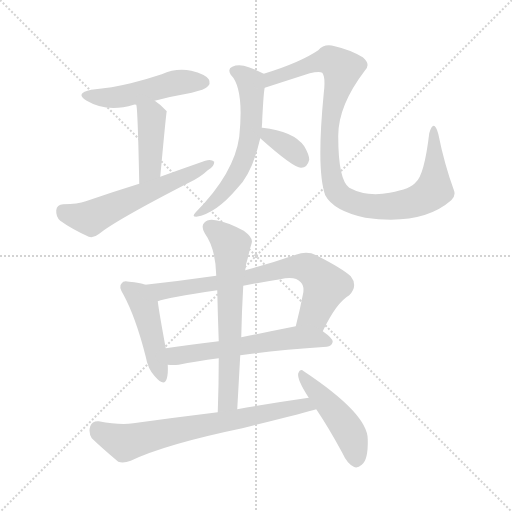
t = 0.00 s
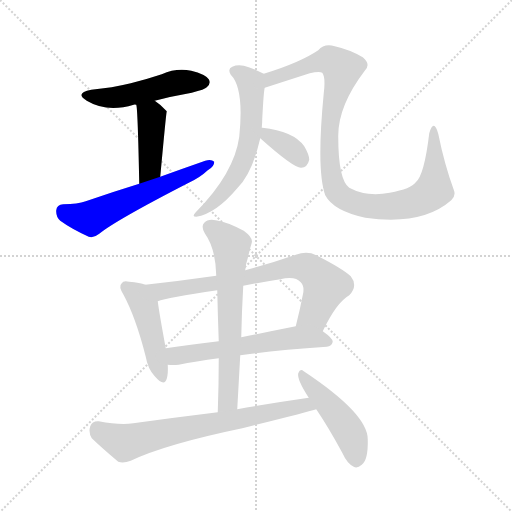
t = 1.83 s
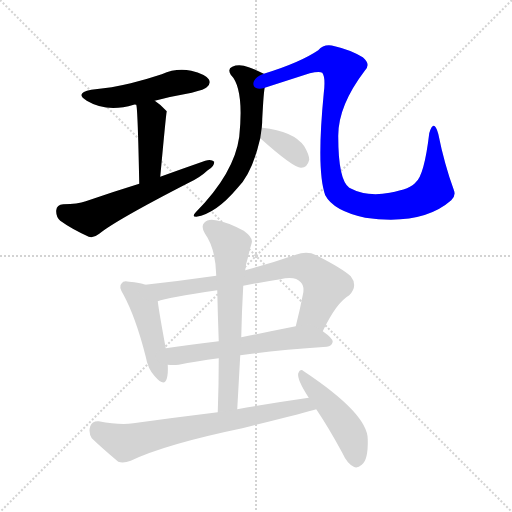
t = 3.66 s
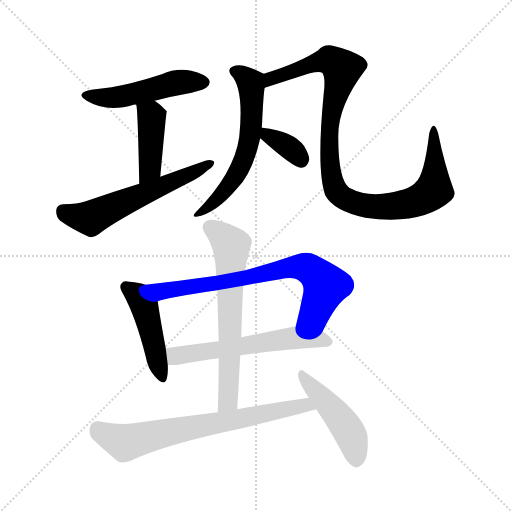
t = 5.49 s
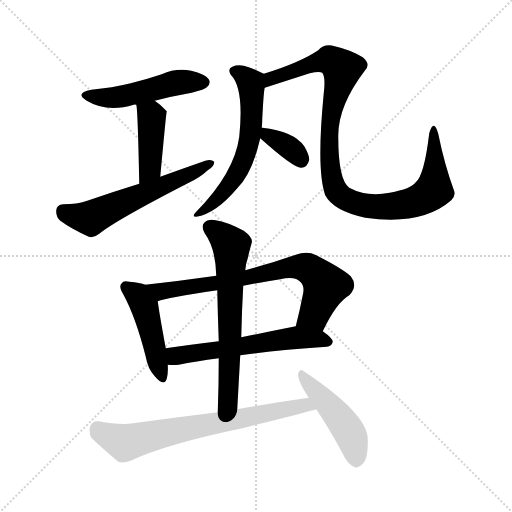
t = 7.32 s
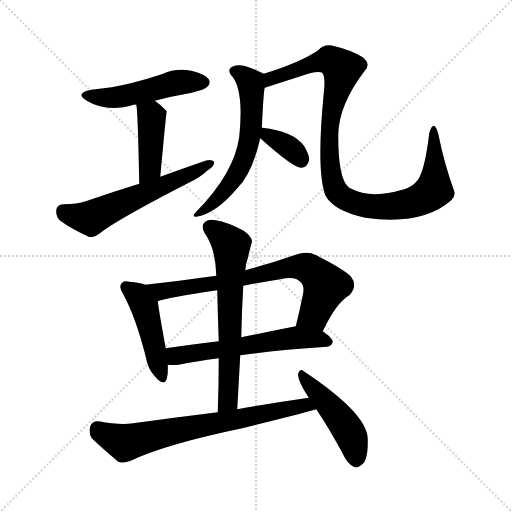
t = 9.15 s

The animated SVG that drew these frames (rendered in a browser with its animation timeline set to each time). Animation: 12 CSS @keyframes rules; one cycle of 9.15 s.

<svg version="1.1" viewBox="0 0 1024 1024" xmlns="http://www.w3.org/2000/svg">
  <g stroke="lightgray" stroke-dasharray="1,1" stroke-width="1" transform="scale(4, 4)">
    <line x1="0" y1="0" x2="256" y2="256"></line>
    <line x1="256" y1="0" x2="0" y2="256"></line>
    <line x1="128" y1="0" x2="128" y2="256"></line>
    <line x1="0" y1="128" x2="256" y2="128"></line>
  </g>
<g transform="scale(1, -1) translate(0, -900)">
   <style type="text/css">
    @keyframes keyframes0 {
      from {
       stroke: blue;
       stroke-dashoffset: 492;
       stroke-width: 128;
       }
       62% {
       animation-timing-function: step-end;
       stroke: blue;
       stroke-dashoffset: 0;
       stroke-width: 128;
       }
       to {
       stroke: black;
       stroke-width: 1024;
       }
       }
       #make-me-a-hanzi-animation-0 {
         animation: keyframes0 0.650391s both;
         animation-delay: 0.000000s;
         animation-timing-function: linear;
       }
    @keyframes keyframes1 {
      from {
       stroke: blue;
       stroke-dashoffset: 420;
       stroke-width: 128;
       }
       58% {
       animation-timing-function: step-end;
       stroke: blue;
       stroke-dashoffset: 0;
       stroke-width: 128;
       }
       to {
       stroke: black;
       stroke-width: 1024;
       }
       }
       #make-me-a-hanzi-animation-1 {
         animation: keyframes1 0.591797s both;
         animation-delay: 0.650391s;
         animation-timing-function: linear;
       }
    @keyframes keyframes2 {
      from {
       stroke: blue;
       stroke-dashoffset: 579;
       stroke-width: 128;
       }
       65% {
       animation-timing-function: step-end;
       stroke: blue;
       stroke-dashoffset: 0;
       stroke-width: 128;
       }
       to {
       stroke: black;
       stroke-width: 1024;
       }
       }
       #make-me-a-hanzi-animation-2 {
         animation: keyframes2 0.721191s both;
         animation-delay: 1.242188s;
         animation-timing-function: linear;
       }
    @keyframes keyframes3 {
      from {
       stroke: blue;
       stroke-dashoffset: 595;
       stroke-width: 128;
       }
       66% {
       animation-timing-function: step-end;
       stroke: blue;
       stroke-dashoffset: 0;
       stroke-width: 128;
       }
       to {
       stroke: black;
       stroke-width: 1024;
       }
       }
       #make-me-a-hanzi-animation-3 {
         animation: keyframes3 0.734212s both;
         animation-delay: 1.963379s;
         animation-timing-function: linear;
       }
    @keyframes keyframes4 {
      from {
       stroke: blue;
       stroke-dashoffset: 1000;
       stroke-width: 128;
       }
       76% {
       animation-timing-function: step-end;
       stroke: blue;
       stroke-dashoffset: 0;
       stroke-width: 128;
       }
       to {
       stroke: black;
       stroke-width: 1024;
       }
       }
       #make-me-a-hanzi-animation-4 {
         animation: keyframes4 1.063802s both;
         animation-delay: 2.697591s;
         animation-timing-function: linear;
       }
    @keyframes keyframes5 {
      from {
       stroke: blue;
       stroke-dashoffset: 358;
       stroke-width: 128;
       }
       54% {
       animation-timing-function: step-end;
       stroke: blue;
       stroke-dashoffset: 0;
       stroke-width: 128;
       }
       to {
       stroke: black;
       stroke-width: 1024;
       }
       }
       #make-me-a-hanzi-animation-5 {
         animation: keyframes5 0.541341s both;
         animation-delay: 3.761393s;
         animation-timing-function: linear;
       }
    @keyframes keyframes6 {
      from {
       stroke: blue;
       stroke-dashoffset: 453;
       stroke-width: 128;
       }
       60% {
       animation-timing-function: step-end;
       stroke: blue;
       stroke-dashoffset: 0;
       stroke-width: 128;
       }
       to {
       stroke: black;
       stroke-width: 1024;
       }
       }
       #make-me-a-hanzi-animation-6 {
         animation: keyframes6 0.618652s both;
         animation-delay: 4.302734s;
         animation-timing-function: linear;
       }
    @keyframes keyframes7 {
      from {
       stroke: blue;
       stroke-dashoffset: 728;
       stroke-width: 128;
       }
       70% {
       animation-timing-function: step-end;
       stroke: blue;
       stroke-dashoffset: 0;
       stroke-width: 128;
       }
       to {
       stroke: black;
       stroke-width: 1024;
       }
       }
       #make-me-a-hanzi-animation-7 {
         animation: keyframes7 0.842448s both;
         animation-delay: 4.921387s;
         animation-timing-function: linear;
       }
    @keyframes keyframes8 {
      from {
       stroke: blue;
       stroke-dashoffset: 579;
       stroke-width: 128;
       }
       65% {
       animation-timing-function: step-end;
       stroke: blue;
       stroke-dashoffset: 0;
       stroke-width: 128;
       }
       to {
       stroke: black;
       stroke-width: 1024;
       }
       }
       #make-me-a-hanzi-animation-8 {
         animation: keyframes8 0.721191s both;
         animation-delay: 5.763835s;
         animation-timing-function: linear;
       }
    @keyframes keyframes9 {
      from {
       stroke: blue;
       stroke-dashoffset: 644;
       stroke-width: 128;
       }
       68% {
       animation-timing-function: step-end;
       stroke: blue;
       stroke-dashoffset: 0;
       stroke-width: 128;
       }
       to {
       stroke: black;
       stroke-width: 1024;
       }
       }
       #make-me-a-hanzi-animation-9 {
         animation: keyframes9 0.774089s both;
         animation-delay: 6.485026s;
         animation-timing-function: linear;
       }
    @keyframes keyframes10 {
      from {
       stroke: blue;
       stroke-dashoffset: 704;
       stroke-width: 128;
       }
       70% {
       animation-timing-function: step-end;
       stroke: blue;
       stroke-dashoffset: 0;
       stroke-width: 128;
       }
       to {
       stroke: black;
       stroke-width: 1024;
       }
       }
       #make-me-a-hanzi-animation-10 {
         animation: keyframes10 0.822917s both;
         animation-delay: 7.259115s;
         animation-timing-function: linear;
       }
    @keyframes keyframes11 {
      from {
       stroke: blue;
       stroke-dashoffset: 462;
       stroke-width: 128;
       }
       60% {
       animation-timing-function: step-end;
       stroke: blue;
       stroke-dashoffset: 0;
       stroke-width: 128;
       }
       to {
       stroke: black;
       stroke-width: 1024;
       }
       }
       #make-me-a-hanzi-animation-11 {
         animation: keyframes11 0.625977s both;
         animation-delay: 8.082031s;
         animation-timing-function: linear;
       }
</style>
<path d="M 309.5 698.5 Q 343.5 707.5 383.5 714.5 Q 410.5 721.5 413.5 725.5 Q 422.5 732.5 417.5 741.5 Q 410.5 751.5 382.5 758.5 Q 352.5 764.5 323.5 751.5 Q 293.5 741.5 261.5 733.5 Q 224.5 724.5 182.5 720.5 Q 148.5 713.5 173.5 698.5 Q 213.5 674.5 267.5 690.5 Q 268.5 691.5 272.5 690.5 L 309.5 698.5 Z" fill="lightgray"></path> 
<path d="M 320.5 546.5 Q 332.5 676.5 333.5 677.5 L 332.5 678.5 Q 320.5 691.5 309.5 698.5 C 284.5 715.5 267.5 720.5 272.5 690.5 Q 275.5 683.5 278.5 532.5 C 279.5 502.5 317.5 516.5 320.5 546.5 Z" fill="lightgray"></path> 
<path d="M 278.5 532.5 Q 226.5 516.5 171.5 497.5 Q 155.5 491.5 126.5 491.5 Q 113.5 490.5 112.5 479.5 Q 111.5 466.5 120.5 458.5 Q 142.5 442.5 177.5 426.5 Q 187.5 423.5 198.5 432.5 Q 231.5 459.5 379.5 535.5 Q 400.5 545.5 415.5 559.5 Q 428.5 566.5 428.5 576.5 Q 422.5 582.5 410.5 578.5 Q 367.5 563.5 320.5 546.5 L 278.5 532.5 Z" fill="lightgray"></path> 
<path d="M 523.5 644.5 Q 524.5 654.5 524.5 662.5 Q 527.5 719.5 529.5 724.5 C 533.5 749.5 533.5 749.5 527.5 752.5 Q 509.5 761.5 497.5 765.5 Q 478.5 772.5 464.5 766.5 Q 454.5 762.5 461.5 750.5 Q 488.5 723.5 478.5 626.5 Q 468.5 553.5 391.5 475.5 Q 382.5 466.5 392.5 466.5 Q 431.5 472.5 474.5 523.5 Q 504.5 553.5 520.5 623.5 L 523.5 644.5 Z" fill="lightgray"></path> 
<path d="M 529.5 724.5 L 619.5 753.5 Q 638.5 757.5 644.5 754.5 Q 651.5 745.5 647.5 713.5 Q 632.5 559.5 650.5 509.5 Q 666.5 478.5 730.5 464.5 Q 844.5 448.5 902.5 499.5 Q 912.5 508.5 907.5 520.5 Q 888.5 572.5 876.5 632.5 Q 867.5 663.5 858.5 633.5 Q 848.5 549.5 831.5 535.5 Q 822.5 522.5 779.5 514.5 Q 733.5 505.5 698.5 524.5 Q 676.5 540.5 676.5 626.5 Q 675.5 687.5 729.5 758.5 Q 742.5 771.5 725.5 785.5 Q 700.5 800.5 669.5 807.5 Q 648.5 813.5 636.5 799.5 Q 599.5 774.5 527.5 752.5 C 498.5 743.5 500.5 715.5 529.5 724.5 Z" fill="lightgray"></path> 
<path d="M 520.5 623.5 Q 587.5 563.5 602.5 564.5 Q 614.5 564.5 618.5 580.5 Q 618.5 590.5 608.5 607.5 Q 587.5 637.5 524.5 644.5 Q 523.5 645.5 523.5 644.5 C 494.5 646.5 498.5 643.5 520.5 623.5 Z" fill="lightgray"></path> 
<path d="M 290.5 330.5 Q 280.5 334.5 258.5 336.5 Q 246.5 339.5 243.5 333.5 Q 236.5 327.5 246.5 311.5 Q 271.5 265.5 291.5 186.5 Q 295.5 162.5 309.5 147.5 Q 328.5 125.5 333.5 142.5 Q 336.5 152.5 335.5 170.5 L 331.5 203.5 Q 318.5 273.5 315.5 297.5 C 311.5 323.5 311.5 323.5 290.5 330.5 Z" fill="lightgray"></path> 
<path d="M 645.5 237.5 Q 672.5 294.5 698.5 309.5 Q 716.5 328.5 701.5 347.5 Q 685.5 362.5 632.5 389.5 Q 614.5 398.5 591.5 390.5 Q 539.5 372.5 490.5 359.5 L 432.5 348.5 Q 362.5 338.5 290.5 330.5 C 260.5 327.5 286.5 289.5 315.5 297.5 Q 333.5 304.5 434.5 319.5 L 486.5 328.5 Q 522.5 335.5 560.5 341.5 Q 590.5 348.5 601.5 335.5 Q 608.5 328.5 606.5 314.5 Q 599.5 278.5 591.5 247.5 C 584.5 218.5 632.5 210.5 645.5 237.5 Z" fill="lightgray"></path> 
<path d="M 480.5 189.5 Q 550.5 199.5 653.5 206.5 Q 663.5 207.5 665.5 216.5 Q 665.5 223.5 645.5 237.5 C 623.5 253.5 620.5 253.5 591.5 247.5 Q 531.5 235.5 482.5 225.5 L 437.5 217.5 Q 379.5 210.5 331.5 203.5 C 301.5 199.5 305.5 171.5 335.5 170.5 Q 345.5 169.5 357.5 170.5 Q 390.5 177.5 437.5 183.5 L 480.5 189.5 Z" fill="lightgray"></path> 
<path d="M 474.5 81.5 Q 477.5 136.5 480.5 189.5 L 482.5 225.5 Q 483.5 277.5 486.5 328.5 L 490.5 359.5 Q 491.5 372.5 495.5 383.5 Q 499.5 401.5 503.5 414.5 Q 506.5 424.5 487.5 438.5 Q 453.5 456.5 431.5 459.5 Q 415.5 462.5 408.5 454.5 Q 401.5 447.5 409.5 433.5 Q 431.5 402.5 432.5 348.5 L 434.5 319.5 Q 435.5 270.5 437.5 217.5 L 437.5 183.5 Q 437.5 131.5 435.5 75.5 C 434.5 45.5 472.5 51.5 474.5 81.5 Z" fill="lightgray"></path> 
<path d="M 617.5 104.5 Q 547.5 94.5 474.5 81.5 L 435.5 75.5 Q 353.5 65.5 266.5 53.5 Q 239.5 49.5 197.5 57.5 Q 184.5 58.5 180.5 47.5 Q 176.5 34.5 183.5 23.5 Q 205.5 2.5 236.5 -23.5 Q 246.5 -27.5 261.5 -21.5 Q 330.5 11.5 484.5 43.5 Q 617.5 76.5 632.5 81.5 C 661.5 89.5 647.5 108.5 617.5 104.5 Z" fill="lightgray"></path> 
<path d="M 632.5 81.5 Q 657.5 44.5 684.5 -5.5 Q 694.5 -27.5 707.5 -33.5 Q 714.5 -37.5 723.5 -29.5 Q 736.5 -20.5 735.5 21.5 Q 735.5 72.5 607.5 157.5 Q 600.5 164.5 596.5 153.5 Q 593.5 141.5 617.5 104.5 L 632.5 81.5 Z" fill="lightgray"></path> 
      <clipPath id="make-me-a-hanzi-clip-0">
      <path d="M 309.5 698.5 Q 343.5 707.5 383.5 714.5 Q 410.5 721.5 413.5 725.5 Q 422.5 732.5 417.5 741.5 Q 410.5 751.5 382.5 758.5 Q 352.5 764.5 323.5 751.5 Q 293.5 741.5 261.5 733.5 Q 224.5 724.5 182.5 720.5 Q 148.5 713.5 173.5 698.5 Q 213.5 674.5 267.5 690.5 Q 268.5 691.5 272.5 690.5 L 309.5 698.5 Z" fill="lightgray"></path>
      </clipPath>
      <path clip-path="url(#make-me-a-hanzi-clip-0)" d="M 175.5 710.5 L 199.5 704.5 L 239.5 705.5 L 350.5 734.5 L 407.5 735.5 " fill="none" id="make-me-a-hanzi-animation-0" stroke-dasharray="364 728" stroke-linecap="round"></path>

      <clipPath id="make-me-a-hanzi-clip-1">
      <path d="M 320.5 546.5 Q 332.5 676.5 333.5 677.5 L 332.5 678.5 Q 320.5 691.5 309.5 698.5 C 284.5 715.5 267.5 720.5 272.5 690.5 Q 275.5 683.5 278.5 532.5 C 279.5 502.5 317.5 516.5 320.5 546.5 Z" fill="lightgray"></path>
      </clipPath>
      <path clip-path="url(#make-me-a-hanzi-clip-1)" d="M 278.5 690.5 L 303.5 667.5 L 301.5 564.5 L 281.5 546.5 " fill="none" id="make-me-a-hanzi-animation-1" stroke-dasharray="292 584" stroke-linecap="round"></path>

      <clipPath id="make-me-a-hanzi-clip-2">
      <path d="M 278.5 532.5 Q 226.5 516.5 171.5 497.5 Q 155.5 491.5 126.5 491.5 Q 113.5 490.5 112.5 479.5 Q 111.5 466.5 120.5 458.5 Q 142.5 442.5 177.5 426.5 Q 187.5 423.5 198.5 432.5 Q 231.5 459.5 379.5 535.5 Q 400.5 545.5 415.5 559.5 Q 428.5 566.5 428.5 576.5 Q 422.5 582.5 410.5 578.5 Q 367.5 563.5 320.5 546.5 L 278.5 532.5 Z" fill="lightgray"></path>
      </clipPath>
      <path clip-path="url(#make-me-a-hanzi-clip-2)" d="M 125.5 478.5 L 181.5 463.5 L 422.5 573.5 " fill="none" id="make-me-a-hanzi-animation-2" stroke-dasharray="451 902" stroke-linecap="round"></path>

      <clipPath id="make-me-a-hanzi-clip-3">
      <path d="M 523.5 644.5 Q 524.5 654.5 524.5 662.5 Q 527.5 719.5 529.5 724.5 C 533.5 749.5 533.5 749.5 527.5 752.5 Q 509.5 761.5 497.5 765.5 Q 478.5 772.5 464.5 766.5 Q 454.5 762.5 461.5 750.5 Q 488.5 723.5 478.5 626.5 Q 468.5 553.5 391.5 475.5 Q 382.5 466.5 392.5 466.5 Q 431.5 472.5 474.5 523.5 Q 504.5 553.5 520.5 623.5 L 523.5 644.5 Z" fill="lightgray"></path>
      </clipPath>
      <path clip-path="url(#make-me-a-hanzi-clip-3)" d="M 467.5 757.5 L 493.5 742.5 L 502.5 726.5 L 504.5 676.5 L 494.5 601.5 L 465.5 539.5 L 425.5 493.5 L 397.5 471.5 " fill="none" id="make-me-a-hanzi-animation-3" stroke-dasharray="467 934" stroke-linecap="round"></path>

      <clipPath id="make-me-a-hanzi-clip-4">
      <path d="M 529.5 724.5 L 619.5 753.5 Q 638.5 757.5 644.5 754.5 Q 651.5 745.5 647.5 713.5 Q 632.5 559.5 650.5 509.5 Q 666.5 478.5 730.5 464.5 Q 844.5 448.5 902.5 499.5 Q 912.5 508.5 907.5 520.5 Q 888.5 572.5 876.5 632.5 Q 867.5 663.5 858.5 633.5 Q 848.5 549.5 831.5 535.5 Q 822.5 522.5 779.5 514.5 Q 733.5 505.5 698.5 524.5 Q 676.5 540.5 676.5 626.5 Q 675.5 687.5 729.5 758.5 Q 742.5 771.5 725.5 785.5 Q 700.5 800.5 669.5 807.5 Q 648.5 813.5 636.5 799.5 Q 599.5 774.5 527.5 752.5 C 498.5 743.5 500.5 715.5 529.5 724.5 Z" fill="lightgray"></path>
      </clipPath>
      <path clip-path="url(#make-me-a-hanzi-clip-4)" d="M 535.5 731.5 L 542.5 743.5 L 643.5 777.5 L 659.5 780.5 L 683.5 762.5 L 659.5 657.5 L 661.5 558.5 L 672.5 517.5 L 695.5 499.5 L 726.5 489.5 L 779.5 486.5 L 824.5 494.5 L 867.5 520.5 L 867.5 637.5 " fill="none" id="make-me-a-hanzi-animation-4" stroke-dasharray="872 1744" stroke-linecap="round"></path>

      <clipPath id="make-me-a-hanzi-clip-5">
      <path d="M 520.5 623.5 Q 587.5 563.5 602.5 564.5 Q 614.5 564.5 618.5 580.5 Q 618.5 590.5 608.5 607.5 Q 587.5 637.5 524.5 644.5 Q 523.5 645.5 523.5 644.5 C 494.5 646.5 498.5 643.5 520.5 623.5 Z" fill="lightgray"></path>
      </clipPath>
      <path clip-path="url(#make-me-a-hanzi-clip-5)" d="M 524.5 639.5 L 533.5 636.5 L 537.5 625.5 L 581.5 602.5 L 602.5 579.5 " fill="none" id="make-me-a-hanzi-animation-5" stroke-dasharray="230 460" stroke-linecap="round"></path>

      <clipPath id="make-me-a-hanzi-clip-6">
      <path d="M 290.5 330.5 Q 280.5 334.5 258.5 336.5 Q 246.5 339.5 243.5 333.5 Q 236.5 327.5 246.5 311.5 Q 271.5 265.5 291.5 186.5 Q 295.5 162.5 309.5 147.5 Q 328.5 125.5 333.5 142.5 Q 336.5 152.5 335.5 170.5 L 331.5 203.5 Q 318.5 273.5 315.5 297.5 C 311.5 323.5 311.5 323.5 290.5 330.5 Z" fill="lightgray"></path>
      </clipPath>
      <path clip-path="url(#make-me-a-hanzi-clip-6)" d="M 252.5 325.5 L 272.5 311.5 L 288.5 287.5 L 321.5 147.5 " fill="none" id="make-me-a-hanzi-animation-6" stroke-dasharray="325 650" stroke-linecap="round"></path>

      <clipPath id="make-me-a-hanzi-clip-7">
      <path d="M 645.5 237.5 Q 672.5 294.5 698.5 309.5 Q 716.5 328.5 701.5 347.5 Q 685.5 362.5 632.5 389.5 Q 614.5 398.5 591.5 390.5 Q 539.5 372.5 490.5 359.5 L 432.5 348.5 Q 362.5 338.5 290.5 330.5 C 260.5 327.5 286.5 289.5 315.5 297.5 Q 333.5 304.5 434.5 319.5 L 486.5 328.5 Q 522.5 335.5 560.5 341.5 Q 590.5 348.5 601.5 335.5 Q 608.5 328.5 606.5 314.5 Q 599.5 278.5 591.5 247.5 C 584.5 218.5 632.5 210.5 645.5 237.5 Z" fill="lightgray"></path>
      </clipPath>
      <path clip-path="url(#make-me-a-hanzi-clip-7)" d="M 298.5 328.5 L 322.5 316.5 L 420.5 329.5 L 575.5 364.5 L 612.5 364.5 L 626.5 357.5 L 651.5 328.5 L 628.5 271.5 L 599.5 252.5 " fill="none" id="make-me-a-hanzi-animation-7" stroke-dasharray="600 1200" stroke-linecap="round"></path>

      <clipPath id="make-me-a-hanzi-clip-8">
      <path d="M 480.5 189.5 Q 550.5 199.5 653.5 206.5 Q 663.5 207.5 665.5 216.5 Q 665.5 223.5 645.5 237.5 C 623.5 253.5 620.5 253.5 591.5 247.5 Q 531.5 235.5 482.5 225.5 L 437.5 217.5 Q 379.5 210.5 331.5 203.5 C 301.5 199.5 305.5 171.5 335.5 170.5 Q 345.5 169.5 357.5 170.5 Q 390.5 177.5 437.5 183.5 L 480.5 189.5 Z" fill="lightgray"></path>
      </clipPath>
      <path clip-path="url(#make-me-a-hanzi-clip-8)" d="M 339.5 198.5 L 349.5 188.5 L 359.5 188.5 L 587.5 224.5 L 655.5 216.5 " fill="none" id="make-me-a-hanzi-animation-8" stroke-dasharray="451 902" stroke-linecap="round"></path>

      <clipPath id="make-me-a-hanzi-clip-9">
      <path d="M 474.5 81.5 Q 477.5 136.5 480.5 189.5 L 482.5 225.5 Q 483.5 277.5 486.5 328.5 L 490.5 359.5 Q 491.5 372.5 495.5 383.5 Q 499.5 401.5 503.5 414.5 Q 506.5 424.5 487.5 438.5 Q 453.5 456.5 431.5 459.5 Q 415.5 462.5 408.5 454.5 Q 401.5 447.5 409.5 433.5 Q 431.5 402.5 432.5 348.5 L 434.5 319.5 Q 435.5 270.5 437.5 217.5 L 437.5 183.5 Q 437.5 131.5 435.5 75.5 C 434.5 45.5 472.5 51.5 474.5 81.5 Z" fill="lightgray"></path>
      </clipPath>
      <path clip-path="url(#make-me-a-hanzi-clip-9)" d="M 419.5 445.5 L 462.5 409.5 L 456.5 106.5 L 452.5 93.5 L 440.5 83.5 " fill="none" id="make-me-a-hanzi-animation-9" stroke-dasharray="516 1032" stroke-linecap="round"></path>

      <clipPath id="make-me-a-hanzi-clip-10">
      <path d="M 617.5 104.5 Q 547.5 94.5 474.5 81.5 L 435.5 75.5 Q 353.5 65.5 266.5 53.5 Q 239.5 49.5 197.5 57.5 Q 184.5 58.5 180.5 47.5 Q 176.5 34.5 183.5 23.5 Q 205.5 2.5 236.5 -23.5 Q 246.5 -27.5 261.5 -21.5 Q 330.5 11.5 484.5 43.5 Q 617.5 76.5 632.5 81.5 C 661.5 89.5 647.5 108.5 617.5 104.5 Z" fill="lightgray"></path>
      </clipPath>
      <path clip-path="url(#make-me-a-hanzi-clip-10)" d="M 194.5 42.5 L 249.5 15.5 L 598.5 88.5 L 628.5 87.5 " fill="none" id="make-me-a-hanzi-animation-10" stroke-dasharray="576 1152" stroke-linecap="round"></path>

      <clipPath id="make-me-a-hanzi-clip-11">
      <path d="M 632.5 81.5 Q 657.5 44.5 684.5 -5.5 Q 694.5 -27.5 707.5 -33.5 Q 714.5 -37.5 723.5 -29.5 Q 736.5 -20.5 735.5 21.5 Q 735.5 72.5 607.5 157.5 Q 600.5 164.5 596.5 153.5 Q 593.5 141.5 617.5 104.5 L 632.5 81.5 Z" fill="lightgray"></path>
      </clipPath>
      <path clip-path="url(#make-me-a-hanzi-clip-11)" d="M 604.5 149.5 L 697.5 37.5 L 712.5 -21.5 " fill="none" id="make-me-a-hanzi-animation-11" stroke-dasharray="334 668" stroke-linecap="round"></path>

</g>
</svg>
